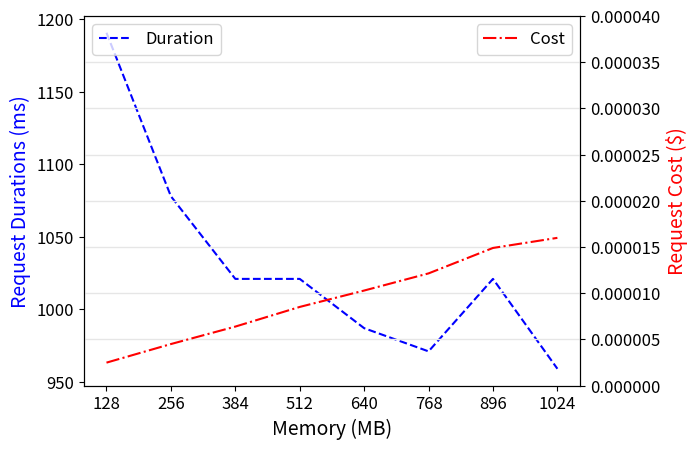

Write Python code to recreate this figure. (Note: this script raises an exception after producing the figure.)
import matplotlib.pyplot as plt
import pandas as pd
import numpy as np
from pylab import rcParams

values = [[1190.8, 128, 2.4813295e-06], [1078, 256, 4.492565e-06], [1021, 384, 6.3825262500000004e-06], [1021, 512, 8.510035e-06], [987, 640, 1.028330625e-05], [971, 768, 1.21399275e-05], [1021, 896, 1.4892561250000003e-05], [959, 1024, 1.5986530000000002e-05]]
df = pd.DataFrame(np.array(values), columns=['duration', 'memory', 'cost'])
df.sort_values(by=['memory'], inplace=True)
print(df)

fig = plt.figure()

rcParams['figure.figsize'] = 6, 4
rcParams['axes.labelsize'] = 14
rcParams['axes.titlesize'] = 20
rcParams["font.size"] = 12

ax1 = fig.add_subplot(1, 1, 1)
ax2 = ax1.twinx()
line1 = ax1.plot(df["memory"], df["duration"], "--b", label='Duration')
ax1.legend(['Duration'], loc='upper left')
# ax1.plot(1536, 172, 'g*')
line2 = ax2.plot(df["memory"], df["cost"], "-.r", label='Cost')
ax2.legend(['Cost'], loc='upper right')
ax2.set(ylim=(0.0, 0.00004))
ax2.ticklabel_format(style='plain')
# plt.plot(1812,6.194598046875001e-07, 'g*')

plt.xticks(df["memory"])
plt.grid(axis="both", color="0.9", linestyle='-', linewidth=1)

ax1.set_ylabel('Request Durations (ms)', color='blue')
ax2.set_ylabel('Request Cost ($)', color='red')
ax1.set_xlabel('Memory (MB)')
plt.show()
fig.savefig("../../pictures/3_network_intensive.png", format='png', dpi=300, bbox_inches='tight')